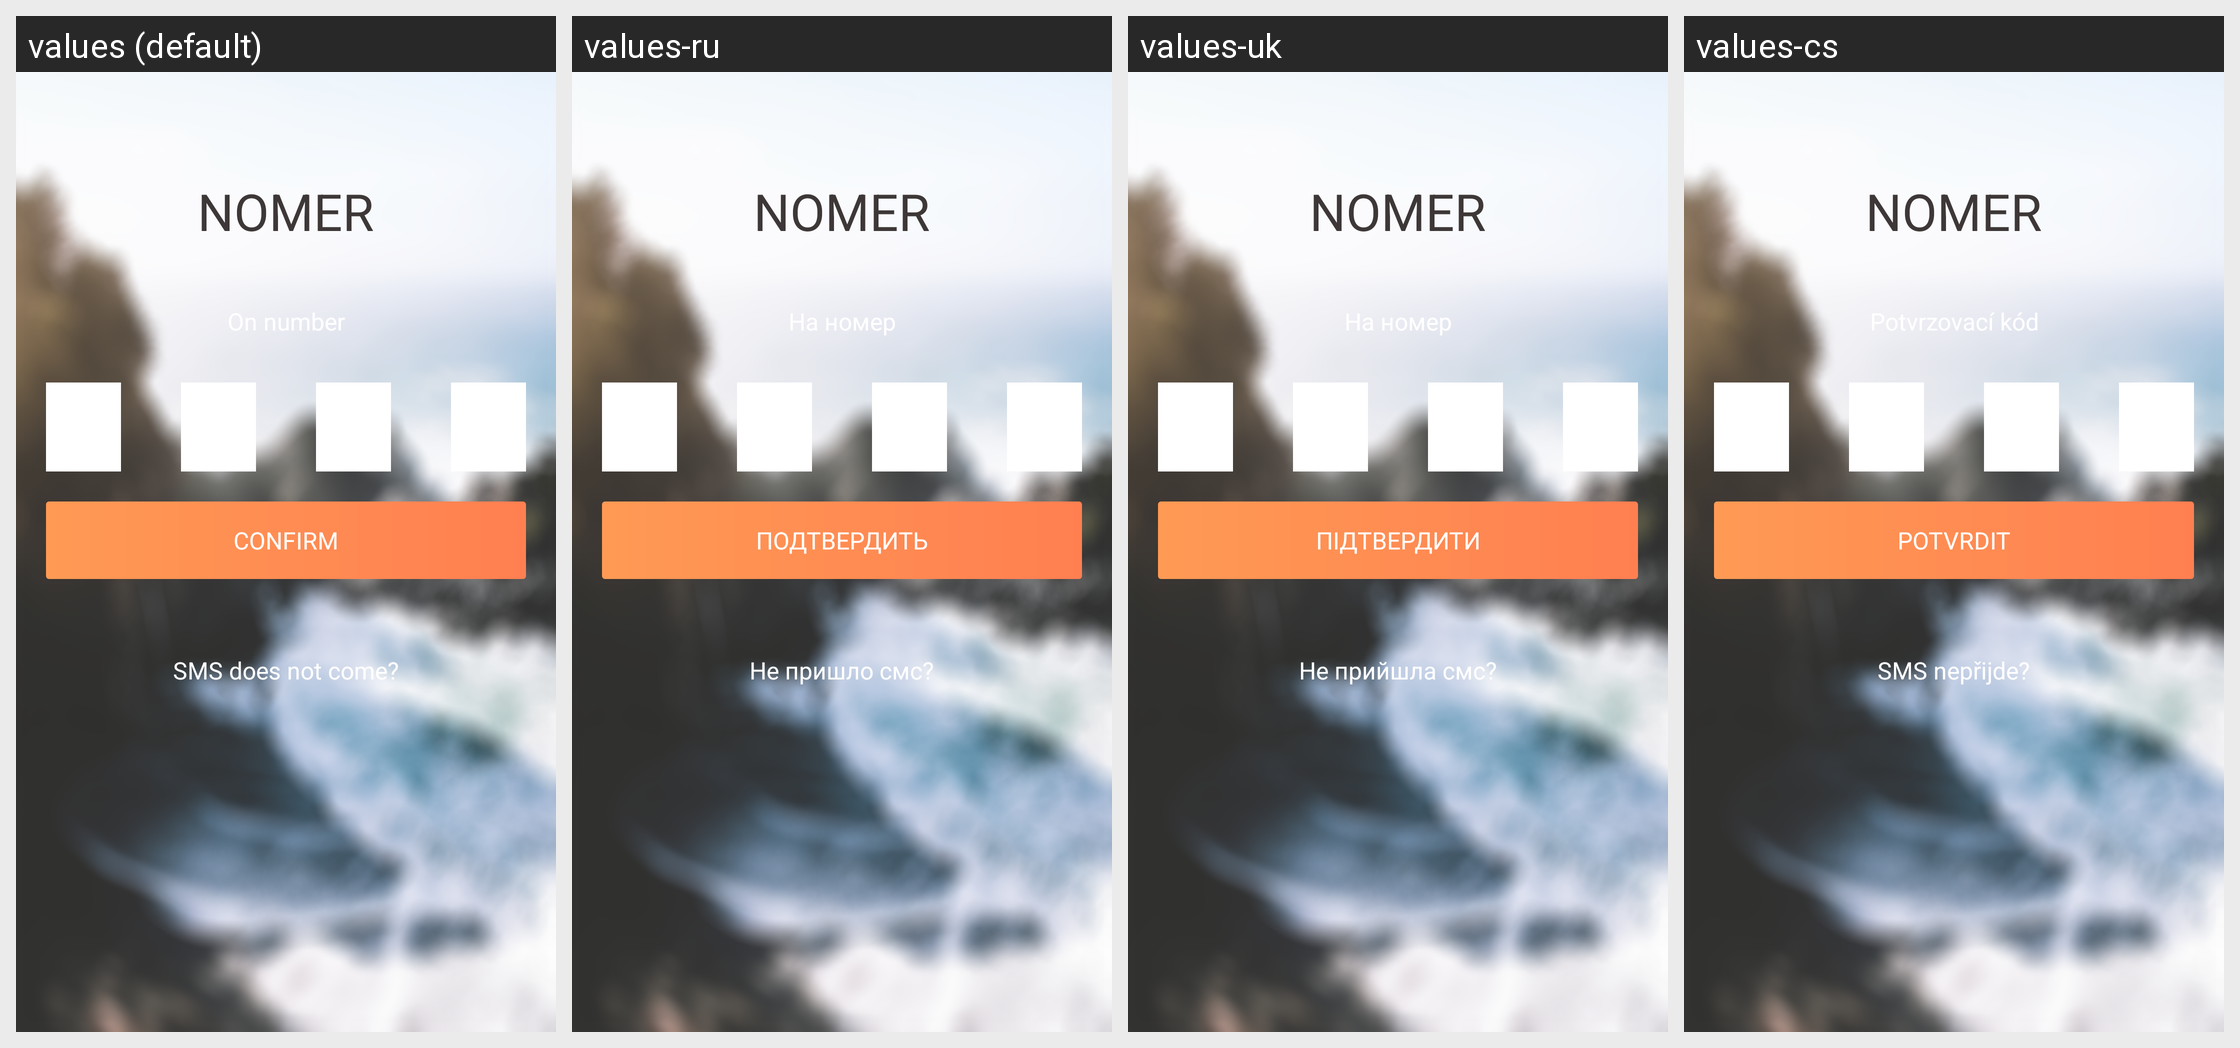

Here is an Android app screen in its default locale and in the app's own translations. Write out the translated-string differences for the strings that appear on this screen.
Android screen res/layout/screen_smsconfirm.xml rendered under 4 locales, left to right: values (default), values-ru, values-uk, values-cs. Device: Nexus 5 (rendered at 1080×1920; each locale shown at half size, 540×960, under a caption strip naming it); theme AppTheme.
Strings drawn on this screen, with the default value and each locale's value (text and hints the layout hard-codes, and strings that could not be matched under every locale, appear in the picture but are not listed):

logoText
  values: NOMER
  values-ru: NOMER
  values-uk: NOMER
  values-cs: NOMER

smsconfirm1
  values: On number
  values-ru: На номер
  values-uk: На номер
  values-cs: Potvrzovací kód

confirm
  values: CONFIRM
  values-ru: ПОДТВЕРДИТЬ
  values-uk: ПІДТВЕРДИТИ
  values-cs: POTVRDIT

smsNotReceived
  values: SMS does not come?
  values-ru: Не пришло смс?
  values-uk: Не прийшла смс?
  values-cs: SMS nepřijde?
